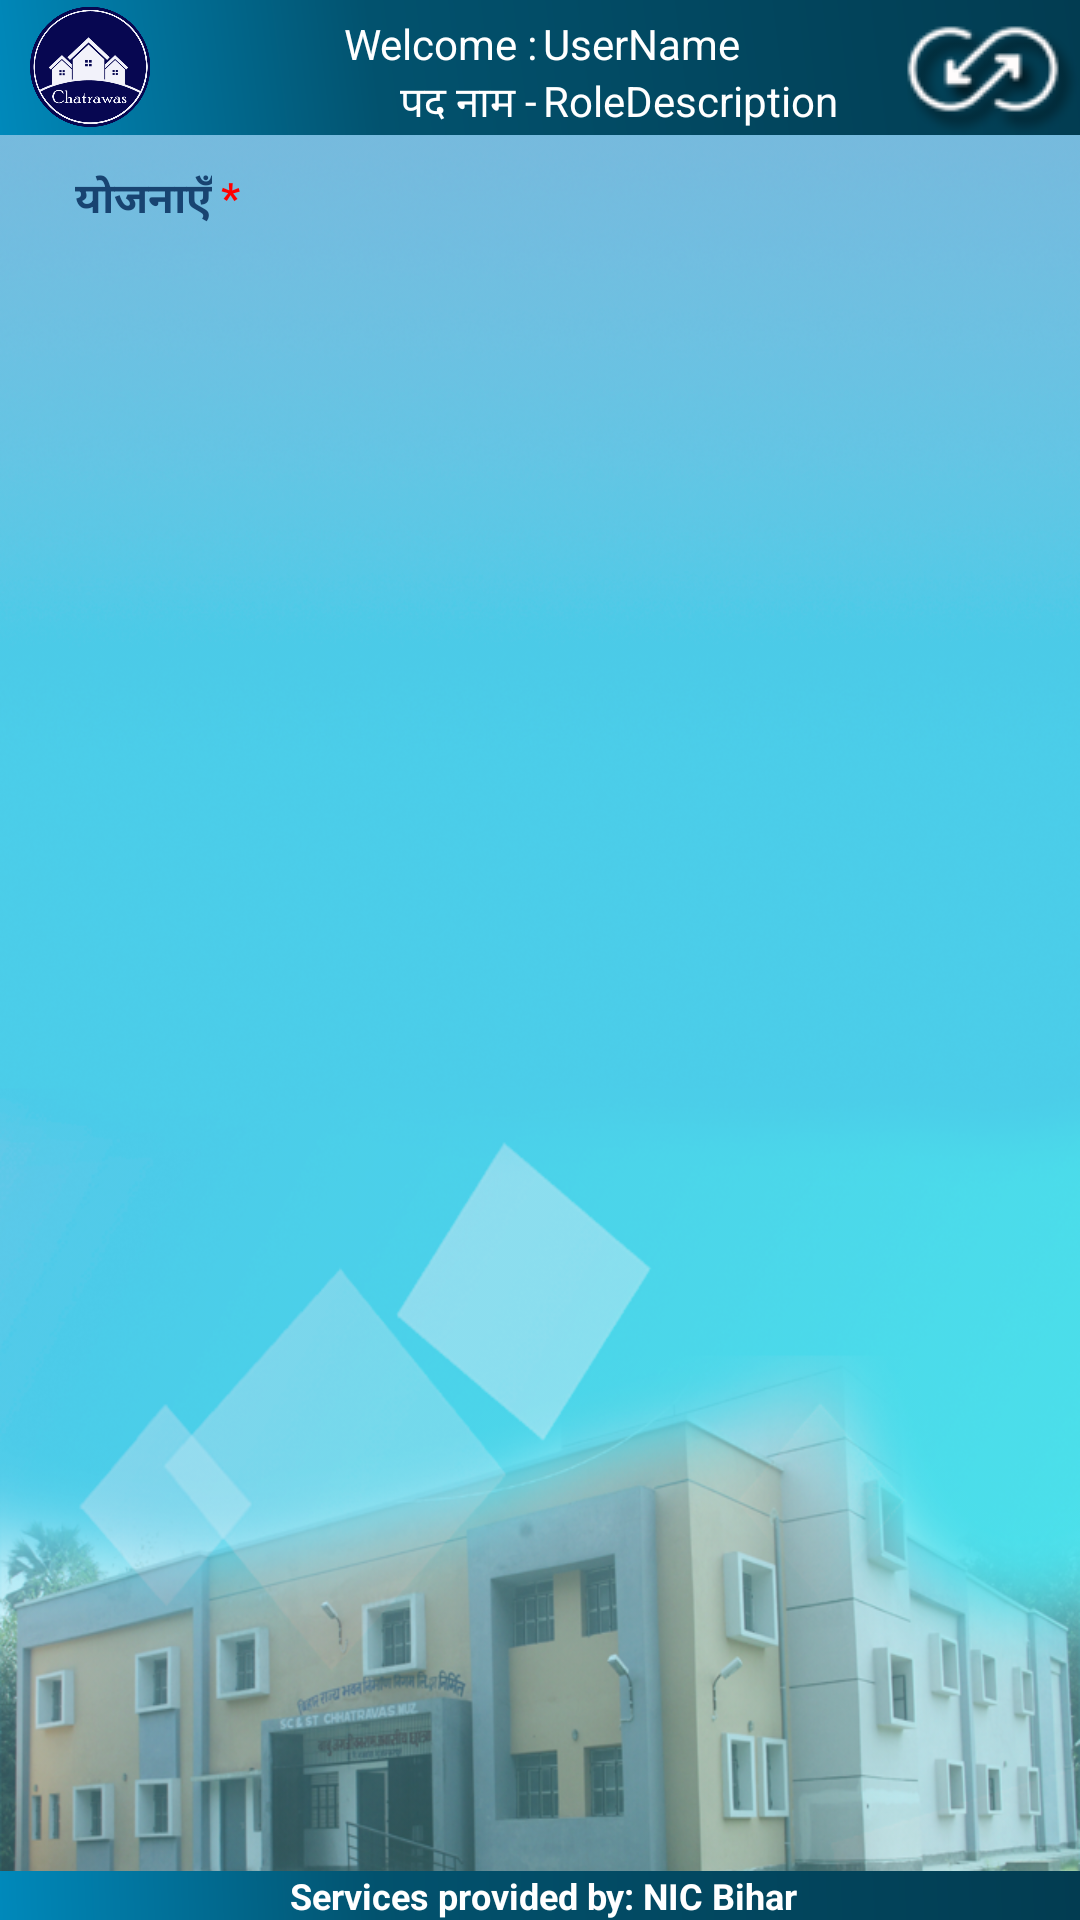

Write the Android layout XML for this screen, with the resource values it uses.
<!-- AndroidManifest.xml: application theme AppTheme -->
<!-- res/layout/activity_student__list_.xml -->
<?xml version="1.0" encoding="utf-8"?>
<RelativeLayout xmlns:android="http://schemas.android.com/apk/res/android"
    xmlns:app="http://schemas.android.com/apk/res-auto"
    xmlns:tools="http://schemas.android.com/tools"
    android:layout_width="match_parent"
    android:layout_height="match_parent"
    android:background="@drawable/chatrawasbg"
    tools:context=".activty.Student_List_Activity">
    <RelativeLayout
        android:id="@+id/ll_header"
        android:layout_width="match_parent"
        android:layout_height="wrap_content"
        android:orientation="horizontal">
        <include
            android:id="@+id/headerhome"
            layout="@layout/homeheader"
            android:layout_width="fill_parent"
            android:layout_height="wrap_content"
            android:layout_alignParentTop="true"
            />
        <ImageView
            android:id="@+id/img_btn_sync"
            android:layout_width="wrap_content"
            android:layout_height="wrap_content"
            android:src="@drawable/sync"
            android:layout_marginRight="-10dp"
            android:layout_alignParentRight="true"
            android:layout_centerVertical="true"/>


    </RelativeLayout>

    <LinearLayout
        android:id="@+id/ll_foot"
        android:layout_width="match_parent"
        android:layout_height="wrap_content"
        android:layout_alignParentBottom="true">
        <include layout="@layout/footer" />
    </LinearLayout>



    <LinearLayout
        android:layout_width="match_parent"
        android:layout_height="wrap_content"
        android:layout_below="@+id/ll_header"
        android:layout_above="@id/ll_foot"
        android:orientation="vertical"
        android:paddingTop="10dp"
        android:paddingLeft="10dp"
        android:paddingRight="10dp">
        <LinearLayout
            android:layout_width="match_parent"
            android:layout_height="wrap_content">
            <TextView
                android:id="@+id/txt_Facility"
                android:layout_width="wrap_content"
                android:layout_height="wrap_content"
                android:layout_marginLeft="15dp"
                android:text="@string/schemes"
                android:textAppearance="?android:attr/textAppearanceSmall"
                android:textColor="#184471"
                android:textStyle="bold" />
            <TextView
                android:layout_width="wrap_content"
                android:layout_height="wrap_content"
                android:layout_marginLeft="3dp"
                android:text="*"
                android:textAppearance="?android:attr/textAppearanceSmall"
                android:textColor="#FF0000"
                android:textStyle="bold" />

        </LinearLayout>
        <LinearLayout
            android:layout_width="match_parent"
            android:layout_height="wrap_content">
            <Spinner
                android:id="@+id/spn_scheme"
                android:layout_width="match_parent"
                android:layout_height="wrap_content"
                style="@style/spinner"
                android:spinnerMode="dropdown"
                android:background="@drawable/spinner_bg">
            </Spinner>
        </LinearLayout>
        <LinearLayout
            android:layout_width="match_parent"
            android:layout_height="wrap_content"
            android:orientation="vertical"
            android:layout_above="@+id/ll_foot">

            <ListView
                android:id="@+id/listStudent"
                android:layout_width="match_parent"
                android:layout_height="match_parent"
                android:divider="#80261D4D"
                android:dividerHeight="1.5dp">

            </ListView>

        </LinearLayout>



    </LinearLayout>

</RelativeLayout>
<!-- res/layout/homeheader.xml (included above) -->
<?xml version="1.0" encoding="utf-8"?>
<RelativeLayout xmlns:android="http://schemas.android.com/apk/res/android"
    android:orientation="vertical"
    android:layout_width="match_parent"
    android:layout_height="?attr/actionBarSize"
    android:background="@drawable/gradentbutton">


    

    <LinearLayout
        android:layout_width="match_parent"
        android:id="@+id/ll_welcome"
        android:layout_marginTop="5dp"
        android:layout_height="wrap_content">
        <TextView
            android:layout_width="0dp"
            android:layout_weight="1"
            android:layout_height="wrap_content"
            android:text="Welcome :"
            android:gravity="right"
            android:textSize="14sp"
            android:layout_centerInParent="true"
            android:textColor="#FFFFFF"/>
        <TextView
            android:layout_width="0dp"
            android:layout_weight="1"
            android:layout_height="wrap_content"
            android:id="@+id/txt_UserName"
            android:text="UserName"
            android:gravity="start"
            android:textSize="14sp"
            android:layout_marginLeft="2dp"
            android:layout_centerInParent="true"
            android:textColor="#FFFFFF"/>

    </LinearLayout>

    <LinearLayout
        android:layout_width="match_parent"
        android:layout_below="@+id/ll_welcome"
        android:layout_height="wrap_content">
        <TextView
            android:layout_width="0dp"
            android:layout_weight="1"
            android:layout_height="wrap_content"
            android:text="पद नाम -"
            android:gravity="right"
            android:textSize="14sp"
            android:layout_centerInParent="true"
            android:textColor="#FFFFFF"/>

       <TextView
           android:layout_width="0dp"
           android:layout_weight="1"
           android:layout_height="wrap_content"
           android:text="RoleDescription"
           android:gravity="start"
           android:id="@+id/txt_RoleDescription"
           android:textSize="14sp"
           android:layout_marginLeft="2dp"
           android:layout_centerInParent="true"
           android:textColor="#FFFFFF"/>


    </LinearLayout>




    <ImageView
        android:id="@+id/imageView1"
        android:layout_width="40dp"
        android:layout_height="40dp"
        android:layout_alignParentLeft="true"
        android:layout_centerVertical="true"
        android:layout_marginTop="5dp"
        android:scaleType="fitXY"
        android:layout_marginLeft="10dp"
        android:src="@drawable/chatrawas"/>

</RelativeLayout>
<!-- res/layout/footer.xml (included above) -->
<?xml version="1.0" encoding="utf-8"?>
<RelativeLayout xmlns:android="http://schemas.android.com/apk/res/android"
    android:id="@+id/footer_layout_root"
    android:layout_width="match_parent"
    android:layout_height="wrap_content"
    android:gravity="center"
    android:orientation="horizontal" >

    <TextView
        android:id="@+id/headtext1"
        android:layout_width="fill_parent"
        android:layout_height="wrap_content"
        android:background="@drawable/gradentbutton"
        android:gravity="center_horizontal"
        android:paddingLeft="2dp"
        android:text="Services provided by: NIC Bihar"
        android:textColor="#ffffff"
        android:textSize="12sp"
        android:textStyle="bold">
    </TextView>

</RelativeLayout>
<!-- resources referenced by this layout -->
<resources>
  <!-- drawable chatrawas: png bitmap (drawable, 61007 bytes) -->
  <!-- drawable chatrawasbg: png bitmap (drawable, 795426 bytes) -->
  <!-- drawable digital: png bitmap (drawable, 13435 bytes) -->
  <!-- drawable gradentbutton (drawable) -->
  <?xml version="1.0" encoding="utf-8"?>
  <shape xmlns:android="http://schemas.android.com/apk/res/android" android:shape="rectangle" >
      <corners
          android:radius="0dp"
          />
      <gradient
          android:angle="45"
          android:centerX="35%"
          android:centerColor="#02526E"
          android:startColor="#0089BB"
          android:endColor="#023C51"
          android:type="linear"
          />
      <padding
          android:left="0dp"
          android:top="0dp"
          android:right="0dp"
          android:bottom="0dp"
          />
  
  
  </shape>
  <!-- drawable sync: png bitmap (drawable, 6848 bytes) -->
  <string name="schemes">योजनाएँ</string>
  <style name="spinner">
          <item name="android:layout_marginLeft">10dp</item>
          <item name="android:layout_marginRight">10dp</item>
          <item name="android:layout_marginBottom">5dp</item>
      </style>
  <style name="AppTheme" parent="Theme.AppCompat.Light.NoActionBar">
          
          <item name="colorPrimary">@color/colorPrimary</item>
          <item name="colorPrimaryDark">@color/colorPrimaryDark</item>
          <item name="colorAccent">@color/colorAccent</item>
      </style>
  <color name="colorPrimary">#3F51B5</color>
  <color name="colorPrimaryDark">#303F9F</color>
  <color name="colorAccent">#FF4081</color>
</resources>
